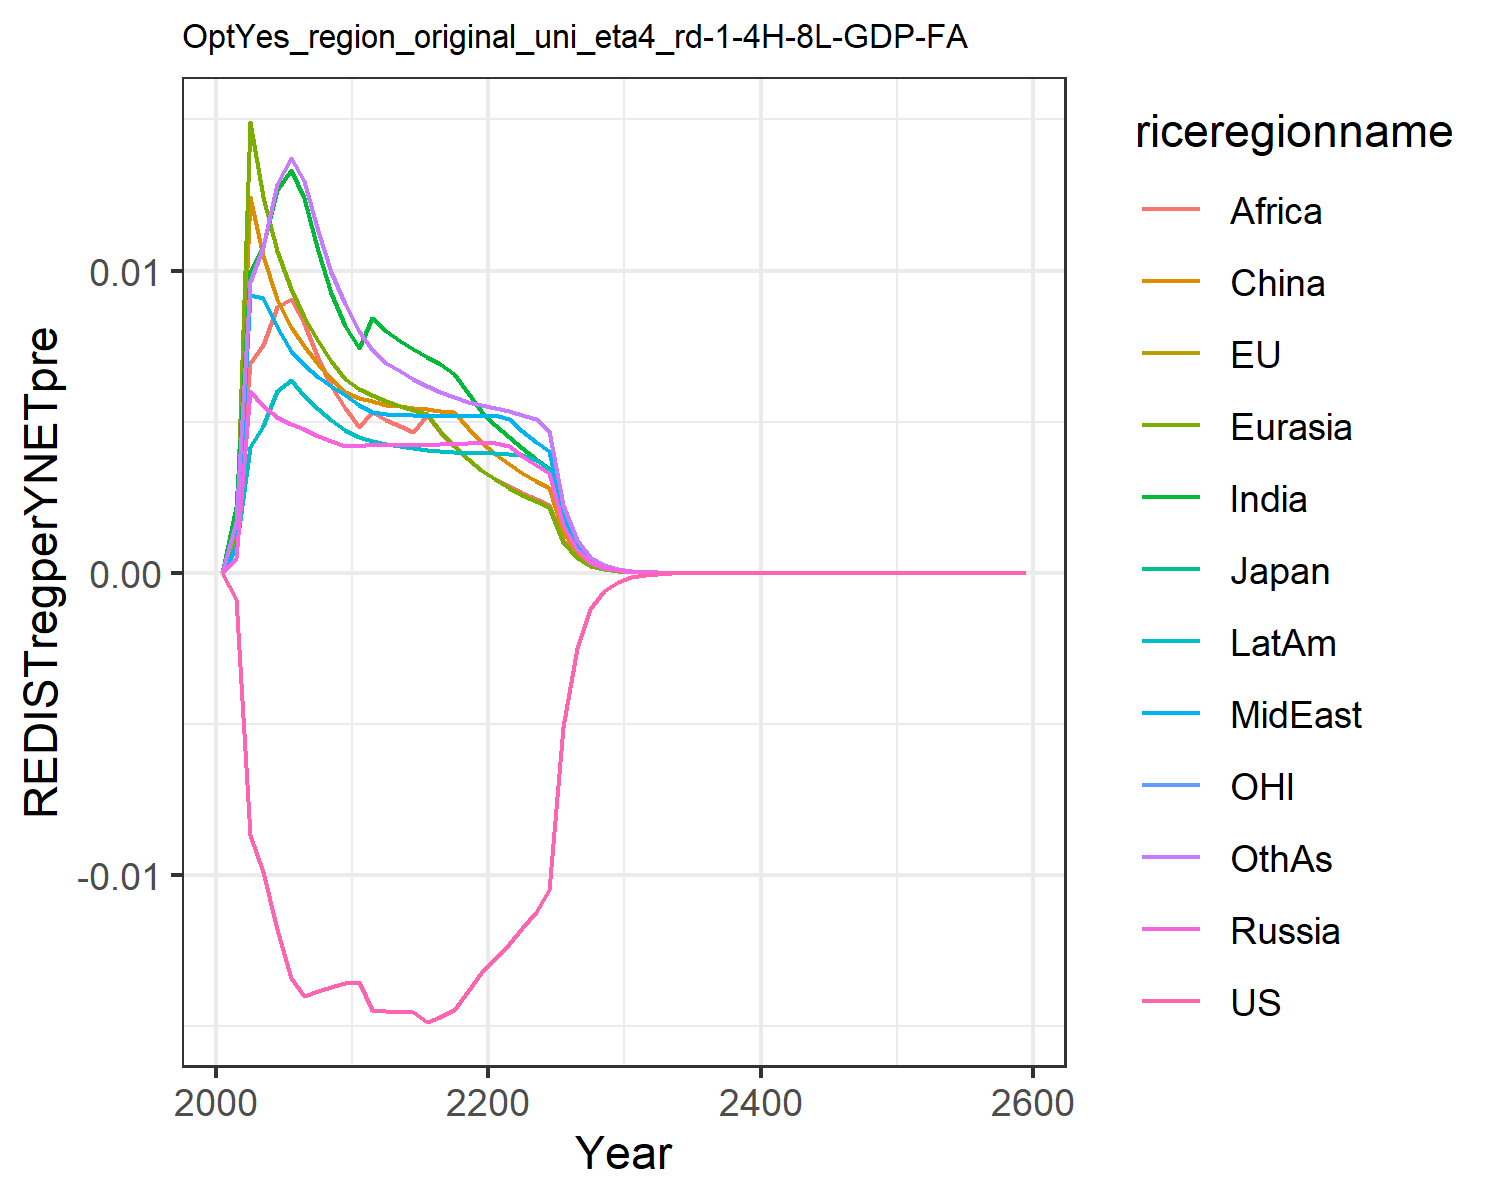

The file beside this chart, header and first rows:
0.0, 0.0, 0.0, 0.0, 0.0, 0.0, 0.0, 0.0, 0.0, 0.0, 0.0, 0.0
-0.000856, -0.000856, -0.000856, 0.0004959, 0.001193, 0.001589, 0.002178, 0.000878, 0.001379, 0.0007808, -0.000856, 0.001684
-0.008674, -0.008674, -0.008674, 0.006027, 0.01491, 0.01243, 0.009973, 0.00919, 0.006945, 0.004156, -0.008674, 0.009632
-0.009892, -0.009892, -0.009892, 0.00551, 0.01245, 0.01048, 0.0108, 0.009106, 0.007542, 0.00485, -0.009892, 0.01076
-0.01178, -0.01178, -0.01178, 0.005152, 0.01065, 0.009074, 0.01268, 0.008128, 0.008804, 0.006014, -0.01178, 0.01287
-0.0134, -0.0134, -0.0134, 0.004928, 0.009391, 0.008123, 0.01333, 0.007354, 0.00905, 0.006392, -0.0134, 0.01374
-0.01399, -0.01399, -0.01399, 0.004746, 0.008463, 0.007492, 0.0124, 0.006862, 0.008269, 0.005867, -0.01399, 0.01297
-0.01384, -0.01384, -0.01384, 0.004543, 0.007663, 0.006911, 0.01064, 0.006492, 0.007095, 0.00543, -0.01384, 0.0113
-0.01369, -0.01369, -0.01369, 0.00436, 0.006993, 0.006418, 0.00926, 0.006167, 0.006174, 0.005058, -0.01369, 0.009965
-0.01356, -0.01356, -0.01356, 0.004192, 0.006427, 0.005997, 0.008161, 0.005878, 0.00544, 0.004737, -0.01356, 0.00889
-0.01354, -0.01354, -0.01354, 0.004188, 0.006091, 0.005781, 0.007427, 0.005537, 0.004819, 0.004497, -0.01354, 0.008
-0.01446, -0.01446, -0.01446, 0.004257, 0.005896, 0.005686, 0.008444, 0.005313, 0.005338, 0.004355, -0.01446, 0.007374
-0.01448, -0.01448, -0.01448, 0.004243, 0.005682, 0.005539, 0.007997, 0.005265, 0.005041, 0.004259, -0.01448, 0.006934
-0.01451, -0.01451, -0.01451, 0.00424, 0.005525, 0.005509, 0.007682, 0.005237, 0.004853, 0.00419, -0.01451, 0.006677
-0.01454, -0.01454, -0.01454, 0.004241, 0.005384, 0.005459, 0.007391, 0.005213, 0.004676, 0.004128, -0.01454, 0.006421
-0.01485, -0.01485, -0.01485, 0.004246, 0.005261, 0.005409, 0.007136, 0.005197, 0.005227, 0.004076, -0.01485, 0.006188
-0.01468, -0.01468, -0.01468, 0.004256, 0.0047, 0.005366, 0.006916, 0.005189, 0.004665, 0.004035, -0.01468, 0.005985
-0.01446, -0.01446, -0.01446, 0.00427, 0.0042, 0.005321, 0.006594, 0.005186, 0.004184, 0.004003, -0.01446, 0.005813
-0.01382, -0.01382, -0.01382, 0.00429, 0.003773, 0.004791, 0.005938, 0.005192, 0.003771, 0.00398, -0.01382, 0.005667
-0.01325, -0.01325, -0.01325, 0.004315, 0.003406, 0.004334, 0.005369, 0.005205, 0.003413, 0.003965, -0.01325, 0.005547
-0.01276, -0.01276, -0.01276, 0.004309, 0.003093, 0.003945, 0.004902, 0.005229, 0.003119, 0.003958, -0.01276, 0.005454
-0.01229, -0.01229, -0.01229, 0.004188, 0.00282, 0.003605, 0.004498, 0.005101, 0.002865, 0.003938, -0.01229, 0.005356
-0.01176, -0.01176, -0.01176, 0.003856, 0.002577, 0.003302, 0.00412, 0.004703, 0.002645, 0.003895, -0.01176, 0.005231
-0.01121, -0.01121, -0.01121, 0.003559, 0.002361, 0.003033, 0.003782, 0.004343, 0.002434, 0.003723, -0.01121, 0.005082
-0.0105, -0.0105, -0.0105, 0.003292, 0.00217, 0.002794, 0.00348, 0.004019, 0.002243, 0.003451, -0.0105, 0.004691
-0.00511, -0.00511, -0.00511, 0.001583, 0.001037, 0.001339, 0.001666, 0.001933, 0.001075, 0.001662, -0.00511, 0.002252
-0.002487, -0.002487, -0.002487, 0.0007626, 0.0004967, 0.0006429, 0.0007986, 0.0009309, 0.0005161, 0.0008017, -0.002487, 0.001082
-0.001209, -0.001209, -0.001209, 0.0003677, 0.0002383, 0.0003092, 0.0003836, 0.0004489, 0.0002481, 0.000387, -0.001209, 0.0005212
-0.000588, -0.000588, -0.000588, 0.0001775, 0.0001145, 0.000149, 0.0001845, 0.0002167, 0.0001195, 0.000187, -0.000588, 0.0002513
-0.0002861, -0.0002861, -0.0002861, 8.579599650043246e-5, 5.513006561207198e-5, 7.188992716332691e-5, 8.88567855429929e-5, 0.0001047, 5.759977412968981e-5, 9.046613068277416e-5, -0.0002861, 0.0001213
-0.000139, -0.000139, -0.000139, 4.141997700835161e-5, 2.6518791250997678e-5, 3.4651350203769505e-5, 4.277656508342679e-5, 5.0571838385092545e-5, 2.7756156190089823e-5, 4.370190686639261e-5, -0.000139, 5.8505332047115535e-5
-6.755406633498798e-5, -6.755406633498797e-5, -6.755406633498798e-5, 2.000503150357508e-5, 1.276642647933657e-5, 1.6714091272496044e-5, 2.0609076186757856e-5, 2.4434732782397492e-5, 1.3385380234411575e-5, 2.1117956781253364e-5, -6.755406633498798e-5, 2.8241857130686603e-5
-3.2895647524044166e-5, -3.289564752404416e-5, -3.2895647524044166e-5, 9.685768907619825e-6, 6.1627307171641785e-6, 8.087591758443818e-6, 9.95486400292535e-6, 1.1832199755713741e-5, 6.471828839759603e-6, 1.0230638556664932e-5, -3.289564752404416e-5, 1.3666283504655391e-5
-1.6026521145723132e-5, -1.6026521145723132e-5, -1.6026521145723135e-5, 4.693915719996972e-6, 2.978586022725556e-6, 3.918324343015554e-6, 4.814155006117094e-6, 5.73482529111625e-6, 3.1327414370354457e-6, 4.9607049662815455e-6, -1.6026521145723132e-5, 6.620134944150506e-6
-7.810375347265033e-6, -7.810375347265033e-6, -7.810375347265033e-6, 2.2764484507927366e-6, 1.441065180509314e-6, 1.9003228162173228e-6, 2.3303511722559374e-6, 2.781605891317434e-6, 1.5178730838070117e-6, 2.4070586719855096e-6, -7.810375347265032e-6, 3.2096543940616944e-6
-3.8070510450757143e-6, -3.8070510450757143e-6, -3.807051045075714e-6, 1.1047044215883769e-6, 6.9779380323707e-7, 9.224203896895288e-7, 1.128953596232177e-6, 1.350019500051747e-6, 7.360332399378889e-7, 1.168629459030553e-6, -3.807051045075714e-6, 1.5572802694913371e-6
-1.8559317749461612e-6, -1.855931774946161e-6, -1.8559317749461614e-6, 5.363657865293858e-7, 3.38136060405037e-7, 4.4807785826025266e-7, 5.473152038375997e-7, 6.555656725279682e-7, 3.57161204199394e-7, 5.676434934865316e-7, -1.855931774946161e-6, 7.560492338461982e-7
-9.048476906695927e-7, -9.048476906695927e-7, -9.048476906695926e-7, 2.605394210360431e-7, 1.6396012499800116e-7, 2.1780184094091274e-7, 2.6550268759159745e-7, 3.1848967207515916e-7, 1.7342018844505305e-7, 2.7583865656236413e-7, -9.048476906695926e-7, 3.672613887356739e-7
-4.411834093711384e-7, -4.411834093711384e-7, -4.4118340937113846e-7, 1.26607651326836e-7, 7.954917981344372e-8, 1.0593048213043124e-7, 1.2886652401223434e-7, 1.547940353269022e-7, 8.425071460183212e-8, 1.3408905850402571e-7, -4.4118340937113846e-7, 1.7849066606776082e-7
-2.15122959835516e-7, -2.15122959835516e-7, -2.1512295983551602e-7, 6.154620836122253e-8, 3.861508460081063e-8, 5.1547145495737925e-8, 6.257853819453589e-8, 7.526156581855796e-8, 4.095063087572603e-8, 6.52037230208031e-8, -2.1512295983551602e-7, 8.678568124458549e-8
-1.0489965181924444e-7, -1.0489965181924444e-7, -1.0489965181924443e-7, 2.992822881621501e-8, 1.8753344933629824e-8, 2.5095114264263395e-8, 3.04020257284804e-8, 3.6604592381039464e-8, 1.9913082936922864e-8, 3.171590613962248e-8, -1.0489965181924444e-7, 4.221368892966545e-8
-5.115381744935903e-8, -5.115381744935903e-8, -5.115381744935904e-8, 1.4557430816103259e-8, 9.111301168096357e-9, 1.222233279078565e-8, 1.4775827642794512e-8, 1.780846275523857e-8, 9.686966613109064e-9, 1.543101171129224e-8, -5.115381744935904e-8, 2.054063759321183e-8
-2.494574895130286e-8, -2.494574895130286e-8, -2.4945748951302865e-8, 7.0827153204630544e-9, 4.428368032807476e-9, 5.95499244684117e-9, 7.183826903564212e-9, 8.666280430716847e-9, 4.714017189379925e-9, 7.509528553673301e-9, -2.494574895130286e-8, 9.998033466830829e-9
-1.2165439047346607e-8, -1.2165439047346607e-8, -1.2165439047346607e-8, 3.44679055032525e-9, 2.153041211643377e-9, 2.9023801213976347e-9, 3.493808323212498e-9, 4.218352107839472e-9, 2.2947379468785265e-9, 3.6552887034190668e-9, -1.2165439047346607e-8, 4.867899623883937e-9
-5.93294528266221e-9, -5.93294528266221e-9, -5.93294528266221e-9, 1.6777219559080297e-9, 1.0471085508136964e-9, 1.4150078087601223e-9, 1.699681463145673e-9, 2.0537438956095197e-9, 1.1173771199785766e-9, 1.7795586011136326e-9, -5.93294528266221e-9, 2.370733668164534e-9
-2.8934968524456168e-9, -2.8934968524456164e-9, -2.8934968524456164e-9, 8.167817902709046e-10, 5.093879791331041e-10, 6.900520676060072e-10, 8.270823576214496e-10, 1.0000777784563554e-9, 5.44225378177748e-10, 8.665154659098279e-10, -2.8934968524456168e-9, 1.1548539642001008e-9
-1.4111876534576975e-9, -1.4111876534576975e-9, -1.4111876534576975e-9, 3.977085889464634e-10, 2.4786289985996593e-10, 3.3659813918633256e-10, 4.0256083050343844e-10, 4.870762185349379e-10, 2.6513008689902823e-10, 4.2199413652491394e-10, -1.4111876534576975e-9, 5.626841284042051e-10
-6.882634452453264e-10, -6.882634452453264e-10, -6.882634452453263e-10, 1.9368209736928746e-10, 1.2063397092958516e-10, 1.6422448956638005e-10, 1.9597728342304474e-10, 2.3726200999954363e-10, 1.2919046261701363e-10, 2.0553983033656375e-10, -6.882634452453263e-10, 2.7421215286183057e-10
-3.3568507303388473e-10, -3.356850730338847e-10, -3.356850730338847e-10, 9.433503820167466e-11, 5.872370702295791e-11, 8.014032406113075e-11, 9.542503966868336e-11, 1.1559015698076061e-10, 6.296281413370837e-11, 1.001242145435488e-10, -3.3568507303388473e-10, 1.3365499916809574e-10
-1.6372539398911723e-10, -1.6372539398911725e-10, -1.6372539398911725e-10, 4.5952562403787576e-11, 2.85913379706768e-11, 3.911495102037953e-11, 4.647219807144058e-11, 5.6320796912983023e-11, 3.069106656003466e-11, 4.87787280098551e-11, -1.6372539398911723e-10, 6.515579273608833e-11
-7.985573741848394e-11, -7.985573741848394e-11, -7.985573741848394e-11, 2.2386917239949376e-11, 1.3922748062745366e-11, 1.9094374157064186e-11, 2.2635547366322977e-11, 2.7445209641269993e-11, 1.496258940822463e-11, 2.3766500863296234e-11, -7.985573741848394e-11, 3.176755104431774e-11
-3.894948470267715e-11, -3.894948470267716e-11, -3.894948470267715e-11, 1.0907417672066838e-11, 6.780753916771964e-12, 9.32249580894561e-12, 1.102679033628846e-11, 1.3375475262122959e-11, 7.29561575111265e-12, 1.1580815171371335e-11, -3.894948470267716e-11, 1.5490717227090753e-11
-1.8997756887499782e-11, -1.8997756887499785e-11, -1.8997756887499782e-11, 5.314817952497636e-12, 3.302838168331893e-12, 4.552154348838974e-12, 5.372317032659604e-12, 6.51917112971095e-12, 3.557719568032608e-12, 5.643496292598372e-12, -1.8997756887499785e-11, 7.554595117789384e-12
-9.266324646927711e-12, -9.266324646927711e-12, -9.266324646927711e-12, 2.589940468938011e-12, 1.6089675348046057e-12, 2.2230758562154088e-12, 2.6177201557479423e-12, 3.1776938631224544e-12, 1.7351250633822205e-12, 2.750357149350691e-12, -9.266324646927711e-12, 3.684665375136882e-12
-4.519775676921797e-12, -4.519775676921797e-12, -4.519775676921798e-12, 1.2621838934215546e-12, 7.838859624185494e-13, 1.085773336520227e-12, 1.2756427634833653e-12, 1.549047266295814e-12, 8.463196841654922e-13, 1.3404744285842473e-12, -4.519775676921798e-12, 1.7973302796153919e-12
-2.204601412303191e-12, -2.204601412303191e-12, -2.2046014123031913e-12, 6.151539571174931e-13, 3.8194388689146306e-13, 5.30355676168702e-13, 6.21691422970489e-13, 7.551739680328799e-13, 4.128368419806328e-13, 6.53361796265355e-13, -2.2046014123031913e-12, 8.767926812749368e-13
-1.0753424736569686e-12, -1.0753424736569686e-12, -1.0753424736569686e-12, 2.9982685612652784e-13, 1.8611578764018786e-13, 2.590803366073874e-13, 3.03009854326442e-13, 3.681766048465474e-13, 2.013997782412656e-13, 3.1847266037559175e-13, -1.0753424736569686e-12, 4.2776152499724604e-13
-5.245256808466525e-13, -5.245256808466525e-13, -5.245256808466525e-13, 1.461437431094557e-13, 9.069851057653975e-14, 1.265718995545717e-13, 1.476968414032077e-13, 1.7951039568368595e-13, 9.825906829598509e-14, 1.5524281168873245e-13, -5.245256808466525e-13, 2.0870806654883058e-13
-2.558525208833327e-13, -2.5585252088333273e-13, -2.5585252088333273e-13, 7.123782116878575e-14, 4.42025239788512e-14, 6.184043770561207e-14, 7.199711585246368e-14, 8.752758000070904e-14, 4.7942020660847736e-14, 7.567801054386021e-14, -2.5585252088333273e-13, 1.0183725979940079e-13
-1.2480023682379926e-13, -1.2480023682379926e-13, -1.2480023682379926e-13, 3.4726393505293235e-14, 2.1543733522199738e-14, 3.0216026346722813e-14, 3.509826115745265e-14, 4.267957029380046e-14, 2.3393074651115316e-14, 3.689308054981416e-14, -1.2480023682379926e-13, 4.9693736196520035e-14
